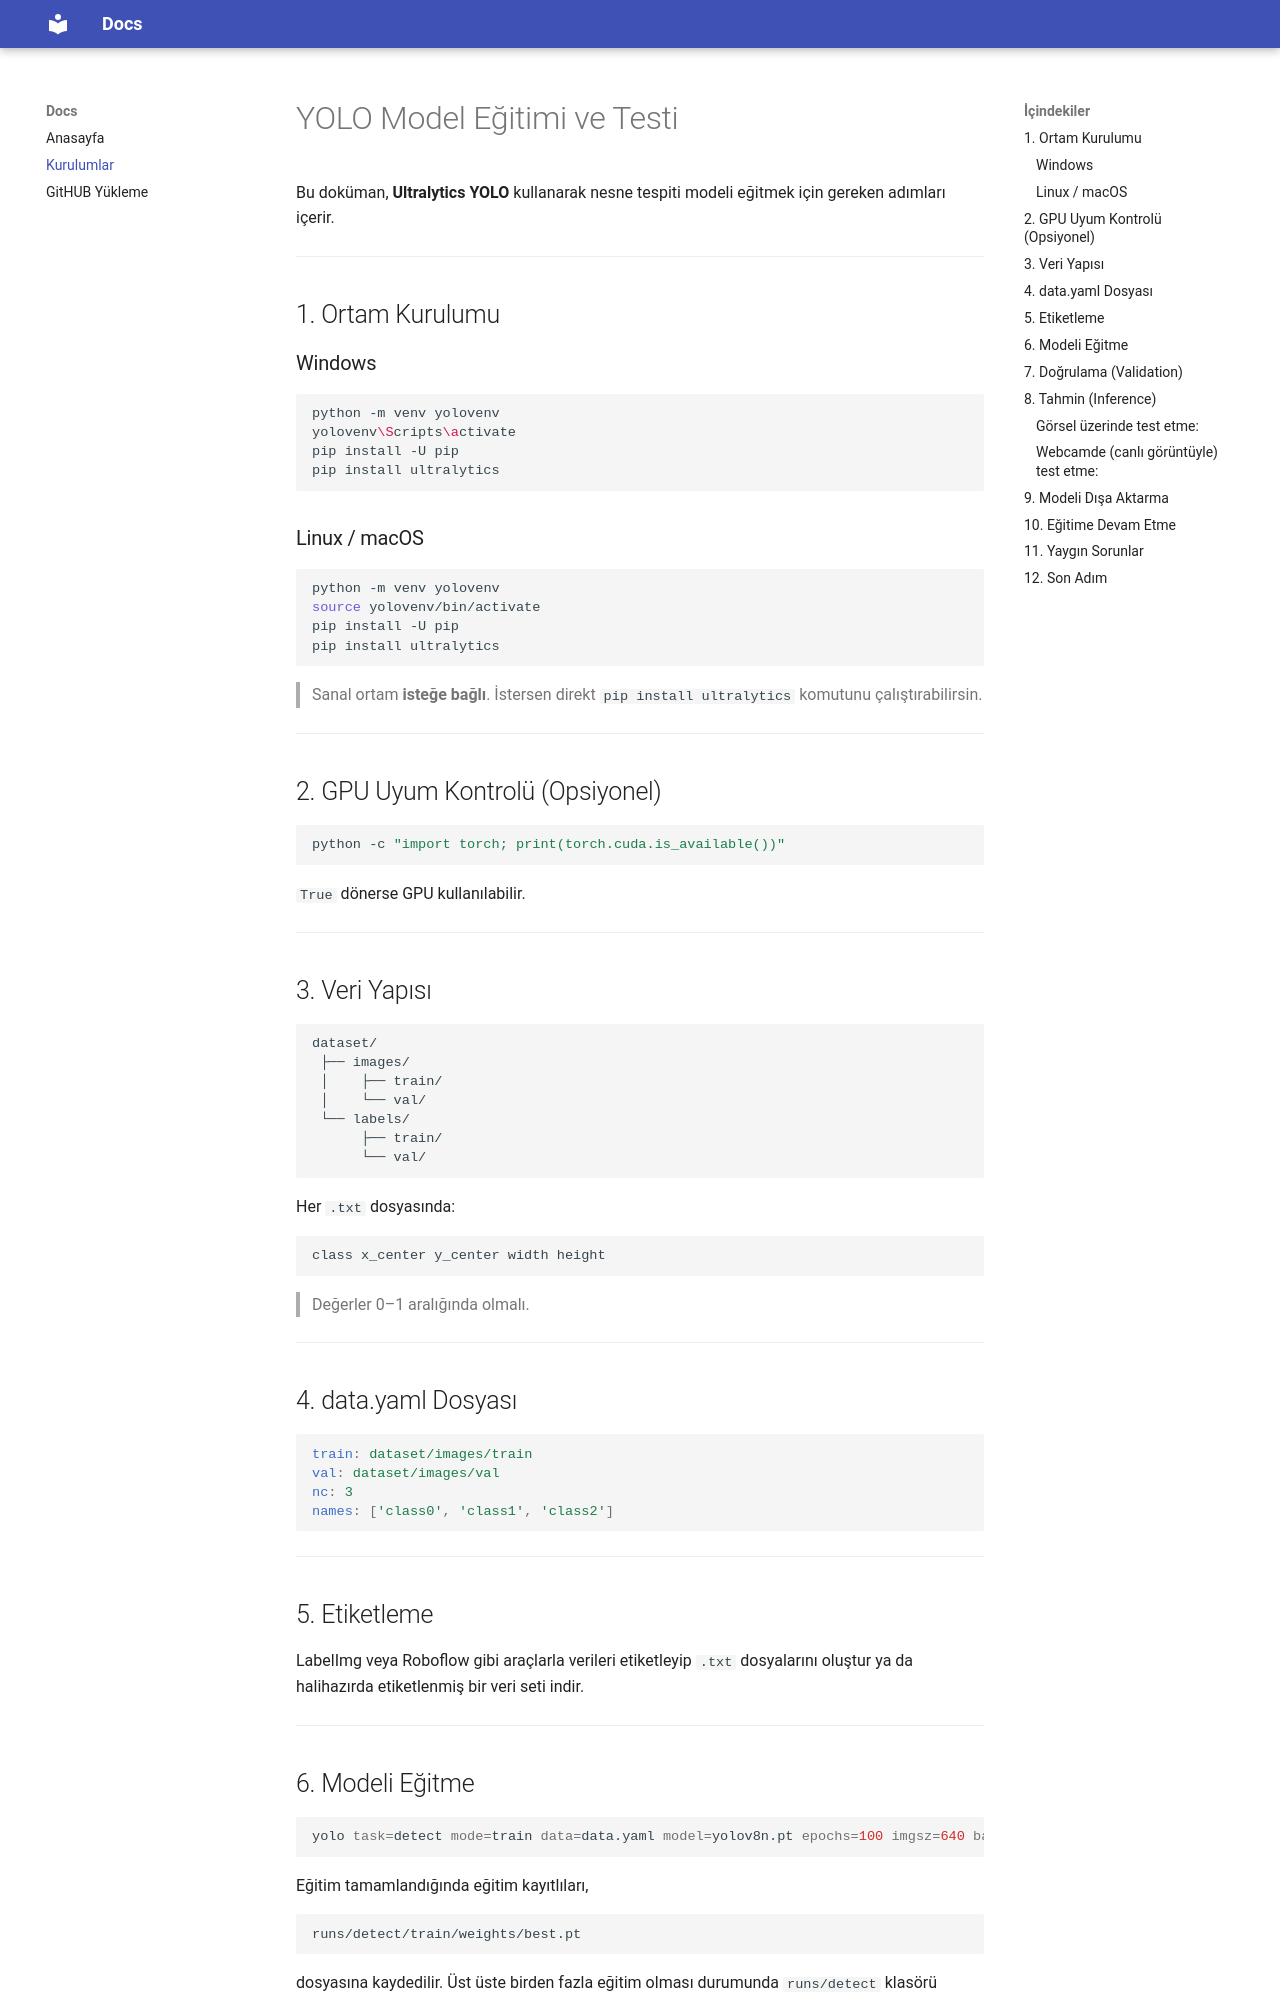

repository: Mustafasaidsulak/mkdocs · page: kurulumlar/index.html · generator: mkdocs

# YOLO Model Eğitimi ve Testi

Bu doküman, **Ultralytics YOLO** kullanarak nesne tespiti modeli eğitmek için gereken adımları içerir.

---

## 1. Ortam Kurulumu

### Windows

```bash
python -m venv yolovenv
yolovenv\Scripts\activate
pip install -U pip
pip install ultralytics
```

### Linux / macOS

```bash
python -m venv yolovenv
source yolovenv/bin/activate
pip install -U pip
pip install ultralytics
```

> Sanal ortam **isteğe bağlı**. İstersen direkt `pip install ultralytics` komutunu çalıştırabilirsin.

---

## 2. GPU Uyum Kontrolü (Opsiyonel)

```bash
python -c "import torch; print(torch.cuda.is_available())"
```

`True` dönerse GPU kullanılabilir.

---

## 3. Veri Yapısı

```
dataset/
 ├── images/
 │    ├── train/
 │    └── val/
 └── labels/
      ├── train/
      └── val/
```

Her `.txt` dosyasında:

```
class x_center y_center width height
```

> Değerler 0–1 aralığında olmalı.

---

## 4. data.yaml Dosyası

```yaml
train: dataset/images/train
val: dataset/images/val
nc: 3
names: ['class0', 'class1', 'class2']
```

---

## 5. Etiketleme

LabelImg veya Roboflow gibi araçlarla verileri etiketleyip `.txt` dosyalarını oluştur ya da halihazırda etiketlenmiş bir veri seti indir.

---

## 6. Modeli Eğitme

```bash
yolo task=detect mode=train data=data.yaml model=yolov8n.pt epochs=100 imgsz=640 batch=16
```

Eğitim tamamlandığında eğitim kayıtlıları,

```
runs/detect/train/weights/best.pt
```
dosyasına kaydedilir. Üst üste birden fazla eğitim olması durumunda `runs/detect` klasörü içerisinde `train1` `train2` ... şeklinde isimlendirilir.

---
